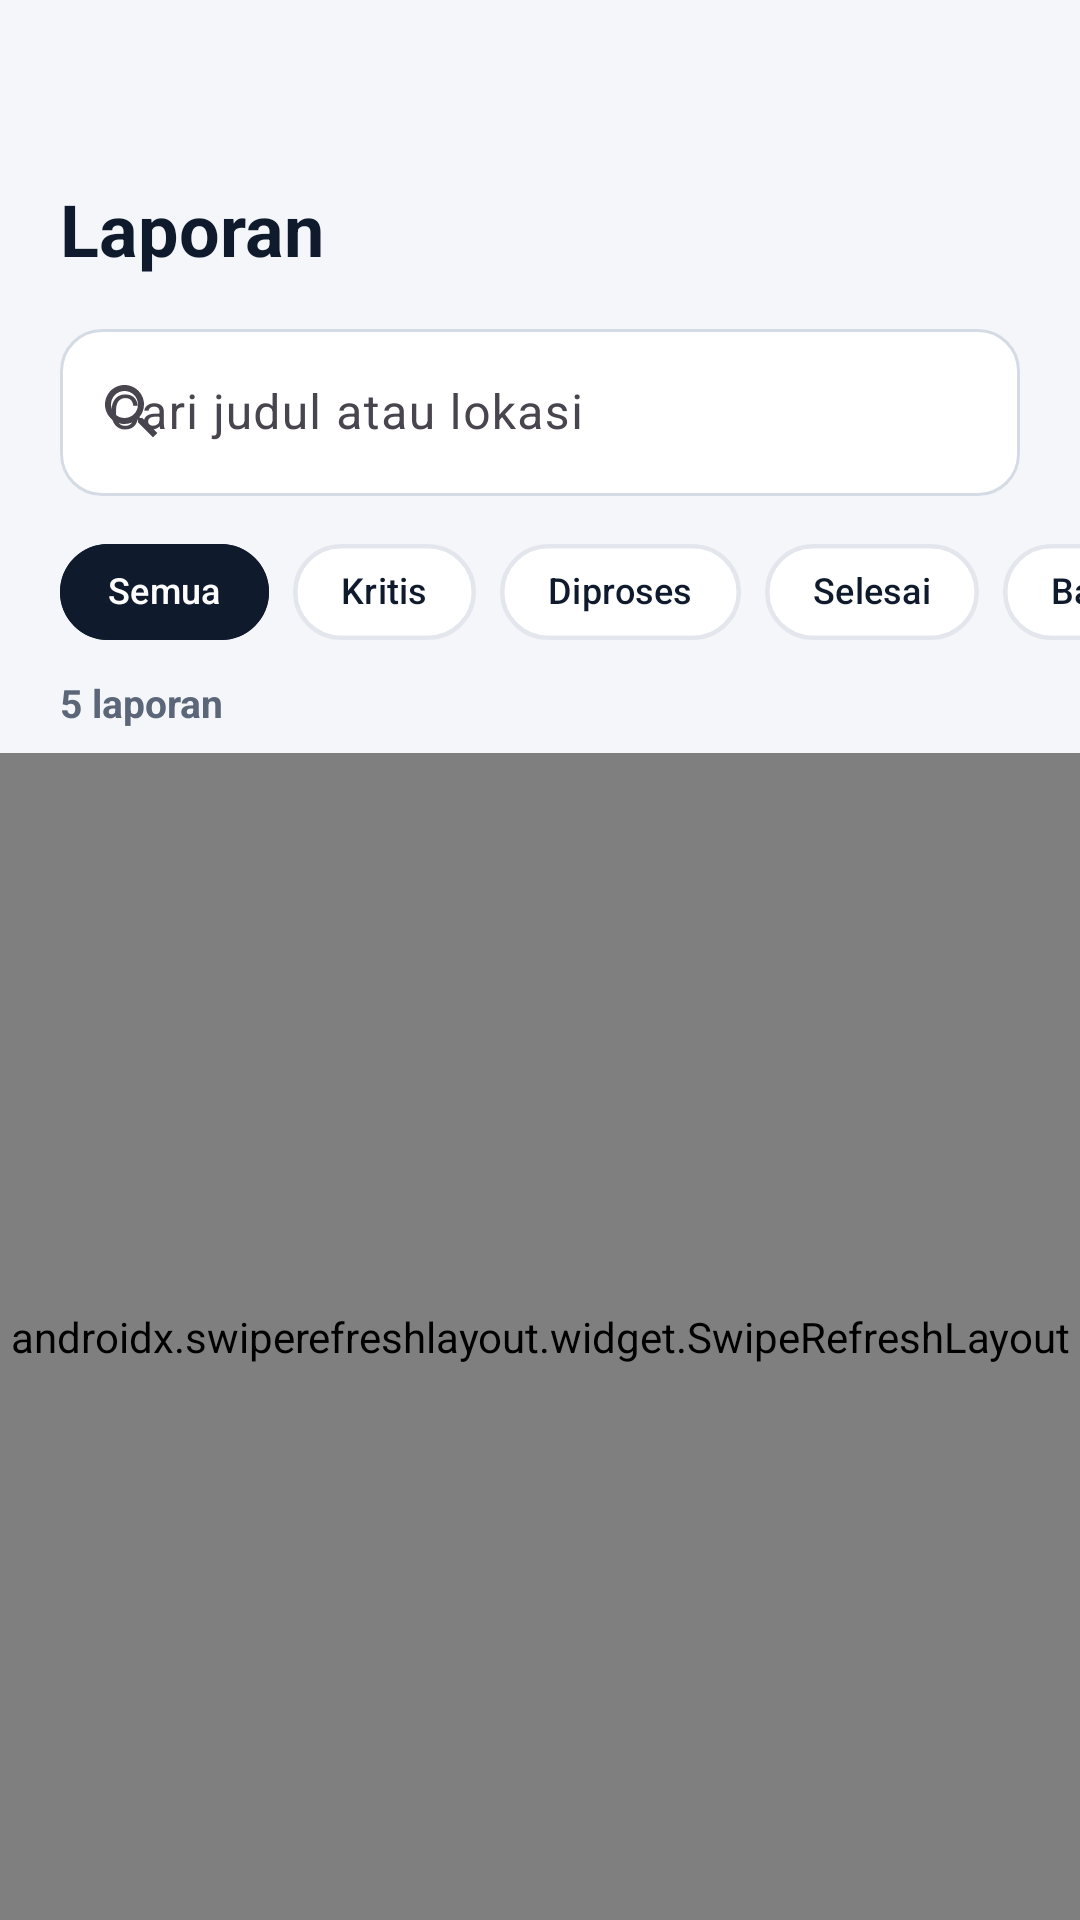

The Android layout XML behind this screen, and the referenced resources:
<!-- AndroidManifest.xml: application theme Theme.SiagaBencana -->
<!-- res/layout/fragment_laporan.xml -->
<?xml version="1.0" encoding="utf-8"?>
<FrameLayout xmlns:android="http://schemas.android.com/apk/res/android"
    xmlns:app="http://schemas.android.com/apk/res-auto"
    xmlns:tools="http://schemas.android.com/tools"
    android:layout_width="match_parent"
    android:layout_height="match_parent"
    tools:context=".ui.LaporanFragment">

    <LinearLayout
        android:layout_width="match_parent"
        android:layout_height="match_parent"
        android:orientation="vertical">

        <LinearLayout
            android:layout_width="match_parent"
            android:layout_height="wrap_content"
            android:gravity="center_vertical"
            android:orientation="horizontal"
            android:paddingStart="20dp"
            android:paddingTop="60dp"
            android:paddingEnd="20dp">

            <TextView
                style="@style/SiagaTitle"
                android:layout_width="0dp"
                android:layout_height="wrap_content"
                android:layout_weight="1"
                android:text="Laporan" />

            <TextView
                android:id="@+id/tvBatalPilih"
                android:layout_width="wrap_content"
                android:layout_height="44dp"
                android:background="?attr/selectableItemBackground"
                android:gravity="center_vertical"
                android:text="Batal pilih"
                android:textColor="@color/siaga_red"
                android:textSize="14sp"
                android:textStyle="bold"
                android:visibility="gone" />
        </LinearLayout>

        <com.google.android.material.textfield.TextInputLayout
            android:id="@+id/tilCari"
            style="@style/Widget.Siaga.Input"
            android:layout_width="match_parent"
            android:layout_height="wrap_content"
            android:layout_marginStart="20dp"
            android:layout_marginTop="12dp"
            android:layout_marginEnd="20dp"
            android:hint="Cari judul atau lokasi"
            app:startIconDrawable="@drawable/ic_search">

            <com.google.android.material.textfield.TextInputEditText
                android:id="@+id/etCari"
                android:layout_width="match_parent"
                android:layout_height="wrap_content"
                android:imeOptions="actionSearch"
                android:inputType="text"
                android:maxLines="1" />
        </com.google.android.material.textfield.TextInputLayout>

        <HorizontalScrollView
            android:layout_width="match_parent"
            android:layout_height="wrap_content"
            android:layout_marginTop="8dp"
            android:clipToPadding="false"
            android:paddingStart="20dp"
            android:paddingEnd="20dp"
            android:scrollbars="none">

            <com.google.android.material.chip.ChipGroup
                android:id="@+id/chipGroupFilter"
                android:layout_width="match_parent"
                android:layout_height="wrap_content"
                app:chipSpacingHorizontal="8dp"
                app:selectionRequired="true"
                app:singleLine="true"
                app:singleSelection="true">

                <com.google.android.material.chip.Chip android:id="@+id/chipSemua" style="@style/Widget.Siaga.Chip" android:layout_width="wrap_content" android:layout_height="wrap_content" android:checked="true" android:text="Semua" />
                <com.google.android.material.chip.Chip android:id="@+id/chipKritis" style="@style/Widget.Siaga.Chip" android:layout_width="wrap_content" android:layout_height="wrap_content" android:text="Kritis" />
                <com.google.android.material.chip.Chip android:id="@+id/chipDiproses" style="@style/Widget.Siaga.Chip" android:layout_width="wrap_content" android:layout_height="wrap_content" android:text="Diproses" />
                <com.google.android.material.chip.Chip android:id="@+id/chipSelesai" style="@style/Widget.Siaga.Chip" android:layout_width="wrap_content" android:layout_height="wrap_content" android:text="Selesai" />
                <com.google.android.material.chip.Chip android:id="@+id/chipBanjir" style="@style/Widget.Siaga.Chip" android:layout_width="wrap_content" android:layout_height="wrap_content" android:text="Banjir" />
                <com.google.android.material.chip.Chip android:id="@+id/chipKebakaran" style="@style/Widget.Siaga.Chip" android:layout_width="wrap_content" android:layout_height="wrap_content" android:text="Kebakaran" />
            </com.google.android.material.chip.ChipGroup>
        </HorizontalScrollView>

        <LinearLayout
            android:layout_width="match_parent"
            android:layout_height="wrap_content"
            android:orientation="horizontal"
            android:paddingStart="20dp"
            android:paddingTop="4dp"
            android:paddingEnd="20dp"
            android:paddingBottom="8dp">

            <TextView
                android:id="@+id/tvJumlah"
                style="@style/SiagaLabel"
                android:layout_width="0dp"
                android:layout_height="wrap_content"
                android:layout_weight="1"
                android:text="5 laporan" />

            <TextView
                android:id="@+id/tvPilihSemua"
                android:layout_width="wrap_content"
                android:layout_height="wrap_content"
                android:text="Pilih semua"
                android:textColor="@color/siaga_red"
                android:textSize="12sp"
                android:textStyle="bold"
                android:visibility="gone" />
        </LinearLayout>

        <FrameLayout
            android:layout_width="match_parent"
            android:layout_height="0dp"
            android:layout_weight="1">

            <androidx.swiperefreshlayout.widget.SwipeRefreshLayout
                android:id="@+id/swipeRefresh"
                android:layout_width="match_parent"
                android:layout_height="match_parent">

                <androidx.recyclerview.widget.RecyclerView
                    android:id="@+id/rvLaporan"
                    android:layout_width="match_parent"
                    android:layout_height="match_parent"
                    android:clipToPadding="false"
                    android:paddingBottom="96dp"
                    tools:listitem="@layout/item_laporan" />
            </androidx.swiperefreshlayout.widget.SwipeRefreshLayout>

            <include
                android:id="@+id/stateLoading"
                layout="@layout/layout_state_loading"
                android:layout_width="match_parent"
                android:layout_height="match_parent"
                android:visibility="gone" />

            <include
                android:id="@+id/stateEmpty"
                layout="@layout/layout_state_empty"
                android:layout_width="match_parent"
                android:layout_height="match_parent"
                android:visibility="gone" />

            <include
                android:id="@+id/stateError"
                layout="@layout/layout_state_error"
                android:layout_width="match_parent"
                android:layout_height="match_parent"
                android:visibility="gone" />
        </FrameLayout>
    </LinearLayout>

    
    <com.google.android.material.button.MaterialButton
        android:id="@+id/btnHapusTerpilih"
        style="@style/Widget.Siaga.Button"
        android:layout_width="match_parent"
        android:layout_height="wrap_content"
        android:layout_gravity="bottom"
        android:layout_margin="20dp"
        android:text="Hapus 3 laporan"
        android:visibility="gone"
        app:icon="@drawable/ic_trash" />

</FrameLayout>
<!-- res/layout/item_laporan.xml (included above) -->
<?xml version="1.0" encoding="utf-8"?>
<com.google.android.material.card.MaterialCardView xmlns:android="http://schemas.android.com/apk/res/android"
    xmlns:app="http://schemas.android.com/apk/res-auto"
    android:id="@+id/cardLaporan"
    style="@style/Widget.Siaga.Card"
    android:layout_width="match_parent"
    android:layout_height="wrap_content"
    android:layout_marginStart="20dp"
    android:layout_marginEnd="20dp"
    android:layout_marginBottom="8dp"
    android:checkable="true"
    android:clickable="true"
    android:focusable="true"
    app:cardBackgroundColor="@color/card_bg_color"
    app:cardElevation="0dp"
    app:checkedIcon="@null"
    app:strokeColor="@color/card_stroke_color"
    app:strokeWidth="2dp">

    <LinearLayout
        android:layout_width="match_parent"
        android:layout_height="wrap_content"
        android:gravity="center_vertical"
        android:minHeight="72dp"
        android:orientation="horizontal"
        android:padding="10dp">

        <com.google.android.material.checkbox.MaterialCheckBox
            android:id="@+id/cbPilih"
            android:layout_width="wrap_content"
            android:layout_height="wrap_content"
            android:clickable="false"
            android:visibility="gone" />

        <com.google.android.material.imageview.ShapeableImageView
            android:id="@+id/imgThumb"
            android:layout_width="56dp"
            android:layout_height="56dp"
            android:background="@drawable/bg_thumb"
            android:contentDescription="Foto bukti laporan"
            android:scaleType="centerCrop"
            app:shapeAppearanceOverlay="@style/SiagaRoundedImage" />

        <LinearLayout
            android:layout_width="0dp"
            android:layout_height="wrap_content"
            android:layout_marginStart="12dp"
            android:layout_marginEnd="8dp"
            android:layout_weight="1"
            android:orientation="vertical">

            <TextView
                android:id="@+id/tvJudul"
                android:layout_width="match_parent"
                android:layout_height="wrap_content"
                android:ellipsize="end"
                android:maxLines="1"
                android:textColor="@color/siaga_text"
                android:textSize="14sp"
                android:textStyle="bold"
                android:text="Banjir meluap di permukiman" />

            <TextView
                android:id="@+id/tvMeta"
                style="@style/SiagaCaption"
                android:layout_width="match_parent"
                android:layout_height="wrap_content"
                android:layout_marginTop="3dp"
                android:ellipsize="end"
                android:maxLines="1"
                android:text="Banjir · 20 menit lalu" />
        </LinearLayout>

        <TextView
            android:id="@+id/tvBadge"
            style="@style/SiagaBadge"
            android:layout_width="wrap_content"
            android:layout_height="wrap_content"
            android:background="@drawable/bg_badge_critical"
            android:text="Kritis"
            android:textColor="@color/badge_critical_text" />
    </LinearLayout>
</com.google.android.material.card.MaterialCardView>
<!-- res/layout/layout_state_loading.xml (included above) -->
<?xml version="1.0" encoding="utf-8"?>
<LinearLayout xmlns:android="http://schemas.android.com/apk/res/android"
    android:layout_width="match_parent"
    android:layout_height="match_parent"
    android:gravity="center_horizontal"
    android:orientation="vertical"
    android:paddingStart="20dp"
    android:paddingTop="12dp"
    android:paddingEnd="20dp">

    <LinearLayout
        android:id="@+id/skeletonContainer"
        android:layout_width="match_parent"
        android:layout_height="wrap_content"
        android:orientation="vertical">

        <LinearLayout
            android:layout_width="match_parent"
            android:layout_height="76dp"
            android:layout_marginBottom="10dp"
            android:background="@drawable/bg_card"
            android:gravity="center_vertical"
            android:orientation="horizontal"
            android:padding="12dp">

            <View android:layout_width="52dp" android:layout_height="52dp" android:background="@drawable/bg_skeleton" />

            <LinearLayout
                android:layout_width="0dp"
                android:layout_height="wrap_content"
                android:layout_marginStart="12dp"
                android:layout_weight="1"
                android:orientation="vertical">

                <View android:layout_width="180dp" android:layout_height="14dp" android:background="@drawable/bg_skeleton" />

                <View
                    android:layout_width="110dp"
                    android:layout_height="12dp"
                    android:layout_marginTop="8dp"
                    android:background="@drawable/bg_skeleton" />
            </LinearLayout>
        </LinearLayout>

        <LinearLayout
            android:layout_width="match_parent"
            android:layout_height="76dp"
            android:layout_marginBottom="10dp"
            android:background="@drawable/bg_card"
            android:gravity="center_vertical"
            android:orientation="horizontal"
            android:padding="12dp">

            <View android:layout_width="52dp" android:layout_height="52dp" android:background="@drawable/bg_skeleton" />

            <LinearLayout
                android:layout_width="0dp"
                android:layout_height="wrap_content"
                android:layout_marginStart="12dp"
                android:layout_weight="1"
                android:orientation="vertical">

                <View android:layout_width="150dp" android:layout_height="14dp" android:background="@drawable/bg_skeleton" />

                <View
                    android:layout_width="90dp"
                    android:layout_height="12dp"
                    android:layout_marginTop="8dp"
                    android:background="@drawable/bg_skeleton" />
            </LinearLayout>
        </LinearLayout>

        <LinearLayout
            android:layout_width="match_parent"
            android:layout_height="76dp"
            android:layout_marginBottom="10dp"
            android:background="@drawable/bg_card"
            android:gravity="center_vertical"
            android:orientation="horizontal"
            android:padding="12dp">

            <View android:layout_width="52dp" android:layout_height="52dp" android:background="@drawable/bg_skeleton" />

            <LinearLayout
                android:layout_width="0dp"
                android:layout_height="wrap_content"
                android:layout_marginStart="12dp"
                android:layout_weight="1"
                android:orientation="vertical">

                <View android:layout_width="190dp" android:layout_height="14dp" android:background="@drawable/bg_skeleton" />

                <View
                    android:layout_width="120dp"
                    android:layout_height="12dp"
                    android:layout_marginTop="8dp"
                    android:background="@drawable/bg_skeleton" />
            </LinearLayout>
        </LinearLayout>
    </LinearLayout>

    <ProgressBar
        android:layout_width="36dp"
        android:layout_height="36dp"
        android:layout_marginTop="40dp"
        android:indeterminateTint="@color/siaga_red" />

    <TextView
        style="@style/SiagaLabel"
        android:layout_width="wrap_content"
        android:layout_height="wrap_content"
        android:layout_marginTop="12dp"
        android:text="Memuat data..." />
</LinearLayout>
<!-- res/layout/layout_state_empty.xml (included above) -->
<?xml version="1.0" encoding="utf-8"?>
<LinearLayout xmlns:android="http://schemas.android.com/apk/res/android"
    xmlns:app="http://schemas.android.com/apk/res-auto"
    android:layout_width="match_parent"
    android:layout_height="match_parent"
    android:gravity="center"
    android:orientation="vertical"
    android:paddingStart="40dp"
    android:paddingEnd="40dp">

    <FrameLayout
        android:layout_width="120dp"
        android:layout_height="120dp"
        android:background="@drawable/bg_circle_blue_soft">

        <ImageView
            android:layout_width="56dp"
            android:layout_height="56dp"
            android:layout_gravity="center"
            android:importantForAccessibility="no"
            android:src="@drawable/ic_document"
            app:tint="@color/badge_low_text" />
    </FrameLayout>

    <TextView
        android:id="@+id/tvEmptyTitle"
        style="@style/SiagaSection"
        android:layout_width="wrap_content"
        android:layout_height="wrap_content"
        android:layout_marginTop="20dp"
        android:text="Belum ada data"
        android:textSize="20sp" />

    <TextView
        android:id="@+id/tvEmptyDesc"
        style="@style/SiagaBody"
        android:layout_width="wrap_content"
        android:layout_height="wrap_content"
        android:layout_marginTop="8dp"
        android:gravity="center"
        android:text="Tidak ada data yang cocok. Tambahkan data baru atau ubah filter pencarian." />

    <com.google.android.material.button.MaterialButton
        android:id="@+id/btnEmptyAksi"
        style="@style/Widget.Siaga.Button"
        android:layout_width="wrap_content"
        android:layout_height="wrap_content"
        android:layout_marginTop="20dp"
        android:paddingStart="28dp"
        android:paddingEnd="28dp"
        android:text="Buat laporan" />
</LinearLayout>
<!-- res/layout/layout_state_error.xml (included above) -->
<?xml version="1.0" encoding="utf-8"?>
<FrameLayout xmlns:android="http://schemas.android.com/apk/res/android"
    xmlns:app="http://schemas.android.com/apk/res-auto"
    android:layout_width="match_parent"
    android:layout_height="match_parent">

    <LinearLayout
        android:id="@+id/bannerOffline"
        android:layout_width="match_parent"
        android:layout_height="52dp"
        android:layout_gravity="top"
        android:layout_margin="16dp"
        android:background="@drawable/bg_banner_offline"
        android:gravity="center_vertical"
        android:orientation="horizontal"
        android:paddingStart="16dp"
        android:paddingEnd="16dp">

        <ImageView
            android:layout_width="20dp"
            android:layout_height="20dp"
            android:importantForAccessibility="no"
            android:src="@drawable/ic_wifi_off"
            app:tint="@color/siaga_red_stroke" />

        <TextView
            android:layout_width="wrap_content"
            android:layout_height="wrap_content"
            android:layout_marginStart="10dp"
            android:text="Tidak ada koneksi internet"
            android:textColor="@color/white"
            android:textSize="14sp"
            android:textStyle="bold" />
    </LinearLayout>

    <LinearLayout
        android:layout_width="match_parent"
        android:layout_height="match_parent"
        android:gravity="center"
        android:orientation="vertical"
        android:paddingStart="40dp"
        android:paddingEnd="40dp">

        <FrameLayout
            android:layout_width="120dp"
            android:layout_height="120dp"
            android:background="@drawable/bg_circle_red_soft">

            <ImageView
                android:layout_width="56dp"
                android:layout_height="56dp"
                android:layout_gravity="center"
                android:importantForAccessibility="no"
                android:src="@drawable/ic_wifi_off"
                app:tint="@color/siaga_red" />
        </FrameLayout>

        <TextView
            android:id="@+id/tvErrorTitle"
            style="@style/SiagaSection"
            android:layout_width="wrap_content"
            android:layout_height="wrap_content"
            android:layout_marginTop="20dp"
            android:text="Gagal terhubung ke server"
            android:textSize="20sp" />

        <TextView
            android:id="@+id/tvErrorDesc"
            style="@style/SiagaBody"
            android:layout_width="wrap_content"
            android:layout_height="wrap_content"
            android:layout_marginTop="8dp"
            android:gravity="center"
            android:text="Pastikan ponsel dan server Laragon berada di jaringan Wi-Fi yang sama, lalu coba lagi." />

        <com.google.android.material.button.MaterialButton
            android:id="@+id/btnCobaLagi"
            style="@style/Widget.Siaga.Button"
            android:layout_width="wrap_content"
            android:layout_height="wrap_content"
            android:layout_marginTop="20dp"
            android:paddingStart="28dp"
            android:paddingEnd="28dp"
            android:text="Coba lagi" />
    </LinearLayout>
</FrameLayout>
<!-- resources referenced by this layout -->
<resources>
  <color name="badge_critical_text">#8E1F12</color>
  <color name="badge_low_text">#1D3FA8</color>
  <color name="siaga_red">#C62D1B</color>
  <color name="siaga_red_stroke">#F2B8AE</color>
  <color name="siaga_text">#0F1B2D</color>
  <color name="white">#FFFFFF</color>
  <!-- drawable bg_badge_critical (drawable) -->
  <?xml version="1.0" encoding="utf-8"?>
  <shape xmlns:android="http://schemas.android.com/apk/res/android" android:shape="rectangle">
      <solid android:color="@color/badge_critical_bg" />
      <corners android:radius="999dp" />
  </shape>
  <!-- drawable bg_banner_offline (drawable) -->
  <?xml version="1.0" encoding="utf-8"?>
  <shape xmlns:android="http://schemas.android.com/apk/res/android" android:shape="rectangle">
      <solid android:color="@color/siaga_navy" />
      <corners android:radius="16dp" />
  </shape>
  <!-- drawable bg_circle_red_soft (drawable) -->
  <?xml version="1.0" encoding="utf-8"?>
  <shape xmlns:android="http://schemas.android.com/apk/res/android" android:shape="oval">
      <solid android:color="@color/siaga_red_soft" />
  </shape>
  <!-- drawable bg_skeleton (drawable) -->
  <?xml version="1.0" encoding="utf-8"?>
  <shape xmlns:android="http://schemas.android.com/apk/res/android" android:shape="rectangle">
      <solid android:color="@color/siaga_skeleton" />
      <corners android:radius="8dp" />
  </shape>
  <!-- drawable bg_thumb (drawable) -->
  <?xml version="1.0" encoding="utf-8"?>
  <shape xmlns:android="http://schemas.android.com/apk/res/android" android:shape="rectangle">
      <solid android:color="@color/siaga_thumb" />
      <corners android:radius="12dp" />
  </shape>
  <style name="SiagaBadge">
          <item name="android:textSize">11sp</item>
          <item name="android:textStyle">bold</item>
          <item name="android:paddingStart">10dp</item>
          <item name="android:paddingEnd">10dp</item>
          <item name="android:paddingTop">4dp</item>
          <item name="android:paddingBottom">4dp</item>
      </style>
  <style name="SiagaBody">
          <item name="android:textSize">14sp</item>
          <item name="android:lineSpacingExtra">3dp</item>
          <item name="android:textColor">@color/siaga_text_secondary</item>
      </style>
  <style name="SiagaCaption">
          <item name="android:textSize">12sp</item>
          <item name="android:textColor">@color/siaga_text_secondary</item>
      </style>
  <style name="SiagaLabel">
          <item name="android:textSize">13sp</item>
          <item name="android:textStyle">bold</item>
          <item name="android:textColor">@color/siaga_text_secondary</item>
      </style>
  <style name="SiagaRoundedImage">
          <item name="cornerFamily">rounded</item>
          <item name="cornerSize">12dp</item>
      </style>
  <style name="SiagaSection">
          <item name="android:textSize">16sp</item>
          <item name="android:textStyle">bold</item>
          <item name="android:textColor">@color/siaga_text</item>
      </style>
  <style name="SiagaTitle">
          <item name="android:textSize">24sp</item>
          <item name="android:textStyle">bold</item>
          <item name="android:textColor">@color/siaga_text</item>
      </style>
  <style name="Widget.Siaga.Card" parent="Widget.Material3.CardView.Elevated">
          <item name="cardBackgroundColor">@color/white</item>
          <item name="cardCornerRadius">18dp</item>
          <item name="cardElevation">1dp</item>
      </style>
  <color name="badge_critical_bg">#FBD5D0</color>
  <color name="siaga_navy">#0F1B2D</color>
  <color name="siaga_red_soft">#FDECEA</color>
  <color name="siaga_skeleton">#E3E8EF</color>
  <color name="siaga_thumb">#DCE3EC</color>
  <color name="siaga_text_secondary">#5B6778</color>
  <color name="siaga_error">#B3261E</color>
  <color name="siaga_bg">#F4F6F9</color>
  <style name="Widget.Siaga.NavIndicator" parent="Widget.Material3.BottomNavigationView.ActiveIndicator">
          <item name="android:color">@color/transparent</item>
      </style>
  <color name="transparent">#00000000</color>
</resources>
